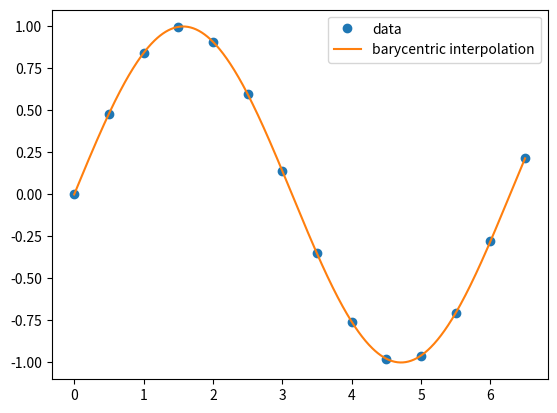

The script that saved this image:
#!/usr/bin/env python
# coding: utf-8

# ## Barycentric Lagrange Interpolation
# 
# This rewriting of the Lagrange interpolation goes back at least seventy-five years but was popularized by [Berrut and Trefethen](https://epubs.siam.org/doi/pdf/10.1137/S0036144502417715) in the early 21st century.  The idea here is basically to rewrite the Lagrange form to avoid the problems mentioned above.
# 
# First define
# 
# $$\mathcal{l}(x)\equiv \prod_{i=0}^n (x-x_i).$$
# 
# Then note that
# 
# $$L_j^n(x) = \frac{\mathcal{l}(x)}{(x-x_j)} w_j,$$
# 
# where the barycentric weight $w_j$ is  
# 
# $$ w_j \equiv \frac{1}{\prod_{i=0,i\neq j}^n (x_j-x_i)}.$$
# 
# Our interpolating polynomial now becomes
# 
# $$p_n(x) = \sum_{i=0}^n L_i^n(x) f(x_i) =  \mathcal{l}(x)\sum_{i=0}^n \frac{w_i}{x-x_i} f(x_i).$$
# 
# This is called the *first form of barycentric interpolation*.  Once we have computed the weights $w_j$, evaluation of $p_n(x)$ now requires $\mathcal{O}(n)$ flops thus removing the first objection to the Lagrange form of the interpolating polynomial.
# 
# If we add a new node $x_{n+1}$, we can construct new weights $w_j$ by dividing the old weights by $(x_j-x_{n+1})$ to get the new $w_j$ (plus computing $w_{n+1}$ using the original formula).  This effectively eliminates the second objection to the Lagrange form of the intepolating polynomial.
# 
# There is another similification we can use before constructing an algorithm for interpolation.  Note that for the function $g(x)\equiv 1$,
# 
# $$
# \begin{align}
# g(x) &=  \mathcal{l}(x)\sum_{i=0}^n \frac{w_i}{x-x_i} g(x_i),\\
#  &= \mathcal{l}(x)\sum_{i=0}^n \frac{w_i}{x-x_i}.
# \end{align}
# $$
# As we shall see when we discuss interpolation errors, this formula is actually exact.  As a result,
# 
# $$
# \begin{align}
# p_n(x) &= \frac{p_n(x)}{1} = \frac{p_n(x)}{g(x)},\\
#  &=\frac{\mathcal{l}(x)\sum_{i=0}^n \frac{w_i}{x-x_i} f(x_i)}{\mathcal{l}(x)\sum_{i=0}^n \frac{w_i}{x-x_i}},
# \end{align}
# $$
# 
# which simiplifies to the second, or *true form of barycentric interpolation*
# 
# $$p_n(x)=\frac{\sum_{i=0}^n \frac{w_i}{x-x_i} f(x_i)}{\sum_{i=0}^n \frac{w_i}{x-x_i}}.$$  
# 
# In this form, we avoid evaluating $\mathcal{l}(x)$ entirely and the sum in the numerator and denominator can easily be constructed simultaneously.
# 
# Note that there are two stages to implementation of barycentric Lagrange interpolation: i) computing the weights and ii) computing the interpolation at the desired points.  The first should be done *only once* whereas the second needs to be done at each point where the interpolation is computed.  A python code to do this is given below. 

# In[3]:


import numpy as np
from matplotlib import pyplot as plt

def baryweight(x):
    # build the weights recursively by effectively adding new points one at a time
    w = [1.]*len(x)
    for i in range(0,len(x)):
        # in iteration i we compute w[i] from scratch while
        # including the contribution of x[i] to the other weights
        for j in range(0,i):
            w[j]=(x[j]-x[i])*w[j]
            w[i]=(x[i]-x[j])*w[i]
    # do the divisions at the end to minimize the total number of divisions
    return [1/x for x in w]

def baryinterp(w,x,y,xp):
    # Compute the barycentric interpolation at xp given the observed data in lists
    # x and y and the precomputed weights in a list w
    numer=0.
    denom=0.
    for i in range(0,len(x)):
        xdiff=xp-x[i]
        # We first check to ensure we are not actually evaluated at a given data point.
        # (This would lead to division by zero which would cause problems).
        if (xdiff == 0):
            return y[i]
        else:
            tmp=w[i]/xdiff
            numer += tmp*y[i]
            denom += tmp
    return numer/denom

# Main program showing functions defined above used to interpolate data taken from
# a simple sine function

# This creates a list of x values for our observed data
dx = 0.5
x_data = np.arange(0, 6.5+dx, dx)

# Compute the weights for the interpolating polynomial.  
weights=baryweight(x_data)

# Create a list of y values for our observed data and plot
# our observations
y_data = np.sin(x_data)
plt.plot(x_data, y_data, "o", label="data")

# Now we want to fill in between our observed data points using
# a barycentric Lagrange interpolation and plot the result
dx = 0.01
x_all = np.arange(0,6.5+dx,dx)
y_all = [0]*len(x_all)
for i in range(0,len(x_all)):
    y_all[i] = baryinterp(weights,x_data,y_data,x_all[i])
    
plt.plot(x_all, y_all, label="barycentric interpolation")
plt.legend()
plt.show()


# There are a few things to note here:
# 
# - the weights depend only on the $x_i$ and not on $f(x_i)$.  As such, the same weights could be used in the interpolation of any function whose values are known at the same set of $x_i$  (i.e. we can resuse the weights for other functions).
# - the order of the nodes does not matter.  This means that if we want to add a new data point, it can just be appended to the end of the list, it does not need to be inserted in order.
# - if you want to add a new data point, you could easily write another function (say "addpoint") to update the weights.  It would essentially consist of the "extra" iteration of the loop in the above `baryweight` function, accounting for the fact that we have already done the `1/x` operation.  It should be clear that the update is $\mathcal{O}(n)$ operation as only the inner loop is computed.
# - you may have noticed that the `baryinterp` function dealt with the case where $x=x_i$ as a special case to avoid division by zero.  You might be concerned about overflow in the situation where $x$ is close to $x_i$ but not exactly the same.  There are ways of dealing with this when it arises, but it turns out it is not a serious concern for most practical applications of interpolation.
# - as with any algorithm, one should ask if this is numerically stable.  As we emphasized when we discussed errors in scientific computing, it is only reasonable to ask if the algorithm is stable when applied to a well-conditioned problem.  As we will discuss shortly, polynomial interpolation for large numbers of points is only stable if these points are chosen appropriately.  In this case, [Higham](https://www.maths.manchester.ac.uk/~higham/narep/narep440.pdf) has shown that barycentric Lagrange interpolation is unconditionally stable (the first form is slightly better than the "true" form in this regards, but the difference for practical purposes is not usually significant).
# - for some node spacings, it is possible to give an explicit formula for the barycentric weights $w_j$.  As these weights appear in the true form of the barycentric interpolation in both the numerator and denominator, any common factor in all the weights can be cancelled without affecting the result. 
# 
# There are also built in versions of [barycentric interpolation in SciPy](https://docs.scipy.org/doc/scipy/reference/generated/scipy.interpolate.barycentric_interpolate.html#scipy.interpolate.barycentric_interpolate). The SciPy version also has functions to add new nodes and new, or different, values of the function to be interpolated (making use of the previously computed weights in both cases).

# 
